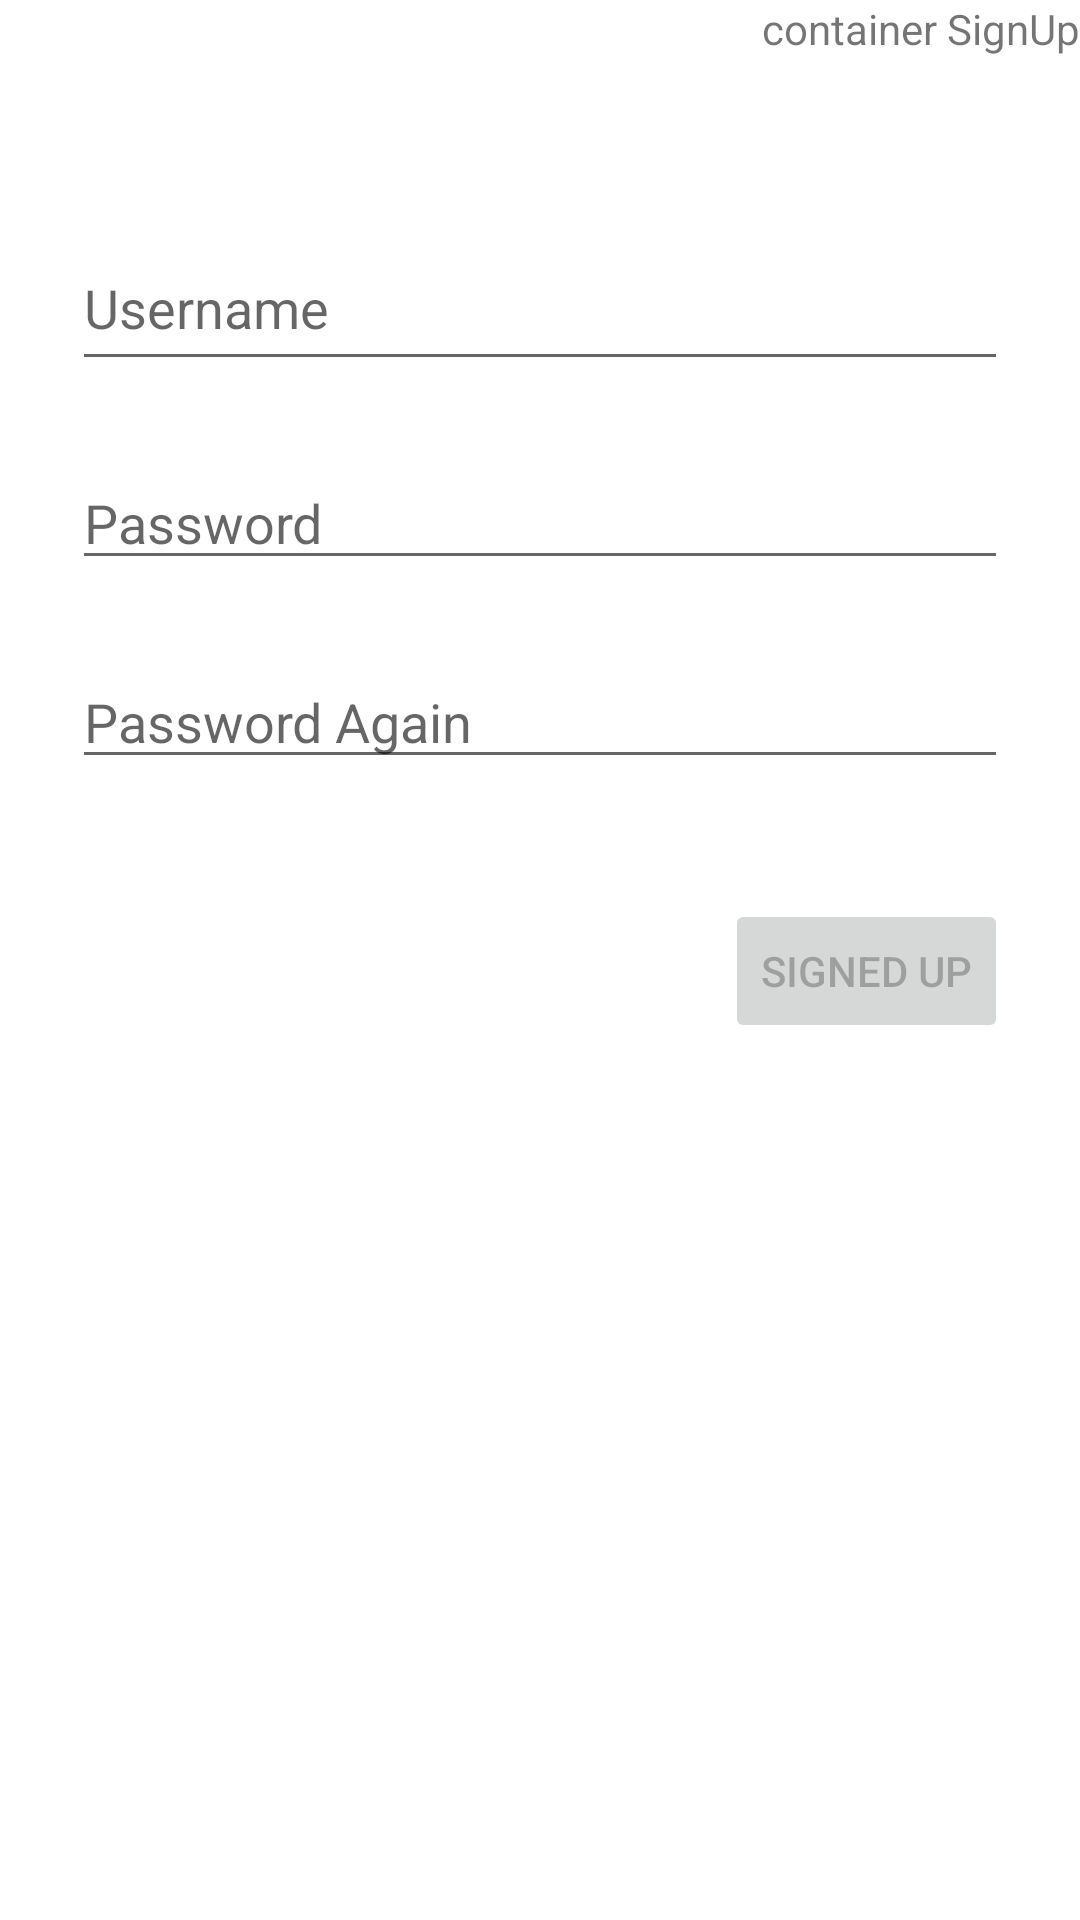

Write the Android layout XML for this screen, with the resource values it uses.
<!-- AndroidManifest.xml: application theme Theme.App -->
<!-- res/layout/fragment_sign_up.xml -->
<?xml version="1.0" encoding="utf-8"?>
<androidx.constraintlayout.widget.ConstraintLayout xmlns:android="http://schemas.android.com/apk/res/android"
    xmlns:app="http://schemas.android.com/apk/res-auto"
    xmlns:tools="http://schemas.android.com/tools"
    android:layout_width="match_parent"
    android:layout_height="match_parent"
    tools:context=".fragments.SignUp">

    <TextView
        android:layout_width="wrap_content"
        android:layout_height="0dp"
        android:text="container SignUp"
        app:layout_constraintEnd_toEndOf="parent" />

    <EditText
        android:id="@+id/registrationPassword"
        android:layout_width="0dp"
        android:layout_height="wrap_content"
        android:layout_marginStart="24dp"
        android:layout_marginTop="25dp"

        android:layout_marginEnd="24dp"
        android:autofillHints=""
        android:hint="Password"
        android:imeOptions="actionDone"
        android:importantForAutofill="no"
        android:inputType="textPassword"
        android:selectAllOnFocus="true"
        app:layout_constraintEnd_toEndOf="parent"
        app:layout_constraintHorizontal_bias="1.0"
        app:layout_constraintStart_toStartOf="parent"
        app:layout_constraintTop_toBottomOf="@+id/registrationUsername" />

    <EditText
        android:id="@+id/registrationUsername"
        android:layout_width="0dp"
        android:layout_height="52dp"
        android:layout_marginStart="24dp"
        android:layout_marginTop="75dp"
        android:layout_marginEnd="24dp"
        android:autofillHints=""
        android:ems="10"
        android:hint="Username"
        android:inputType="textPersonName"
        app:layout_constraintEnd_toEndOf="parent"
        app:layout_constraintHorizontal_bias="0.0"
        app:layout_constraintStart_toStartOf="parent"
        app:layout_constraintTop_toTopOf="parent" />

    <EditText
        android:id="@+id/registrationPasswordAgain"
        android:layout_width="0dp"
        android:layout_height="wrap_content"
        android:layout_marginStart="24dp"
        android:layout_marginTop="25dp"
        android:layout_marginEnd="24dp"
        android:ems="10"
        android:hint="Password Again"
        android:importantForAutofill="no"
        android:inputType="textPassword"
        app:layout_constraintEnd_toEndOf="parent"
        app:layout_constraintStart_toStartOf="parent"
        app:layout_constraintTop_toBottomOf="@+id/registrationPassword" />

    <Button
        android:id="@+id/registration"
        android:layout_width="wrap_content"
        android:layout_height="wrap_content"
        android:layout_marginStart="150dp"
        android:layout_marginLeft="150dp"
        android:layout_marginTop="40dp"
        android:layout_marginEnd="24dp"
        android:layout_marginRight="24dp"
        android:enabled="false"
        android:text="Signed up"
        app:layout_constraintEnd_toEndOf="parent"
        app:layout_constraintTop_toBottomOf="@+id/registrationPasswordAgain" />

    <TextView
        android:id="@+id/textErrors"
        android:layout_width="wrap_content"
        android:layout_height="wrap_content"
        android:layout_marginTop="25dp"
        android:textColor="#FF0000"
        app:layout_constraintStart_toStartOf="parent"
        app:layout_constraintTop_toBottomOf="@+id/registrationPasswordAgain" />

</androidx.constraintlayout.widget.ConstraintLayout>
<!-- resources referenced by this layout -->
<resources>
  <style name="Theme.App" parent="Theme.MaterialComponents.DayNight.DarkActionBar">
          
          <item name="colorPrimary">@color/main500</item>
          <item name="colorPrimaryVariant">@color/main500</item>
          <item name="colorOnPrimary">@color/white</item>
          
          <item name="colorSecondary">@color/main200</item>
          <item name="colorSecondaryVariant">@color/main700</item>
          <item name="colorOnSecondary">@color/black</item>
          
          <item name="android:statusBarColor" tools:targetApi="l">?attr/colorPrimaryVariant</item>
          
      </style>
  <color name="main500">#EB6E4B</color>
  <color name="white">#FFFFFFFF</color>
  <color name="main200">#8C8C8C</color>
  <color name="main700">#484848</color>
  <color name="black">#FF000000</color>
</resources>
